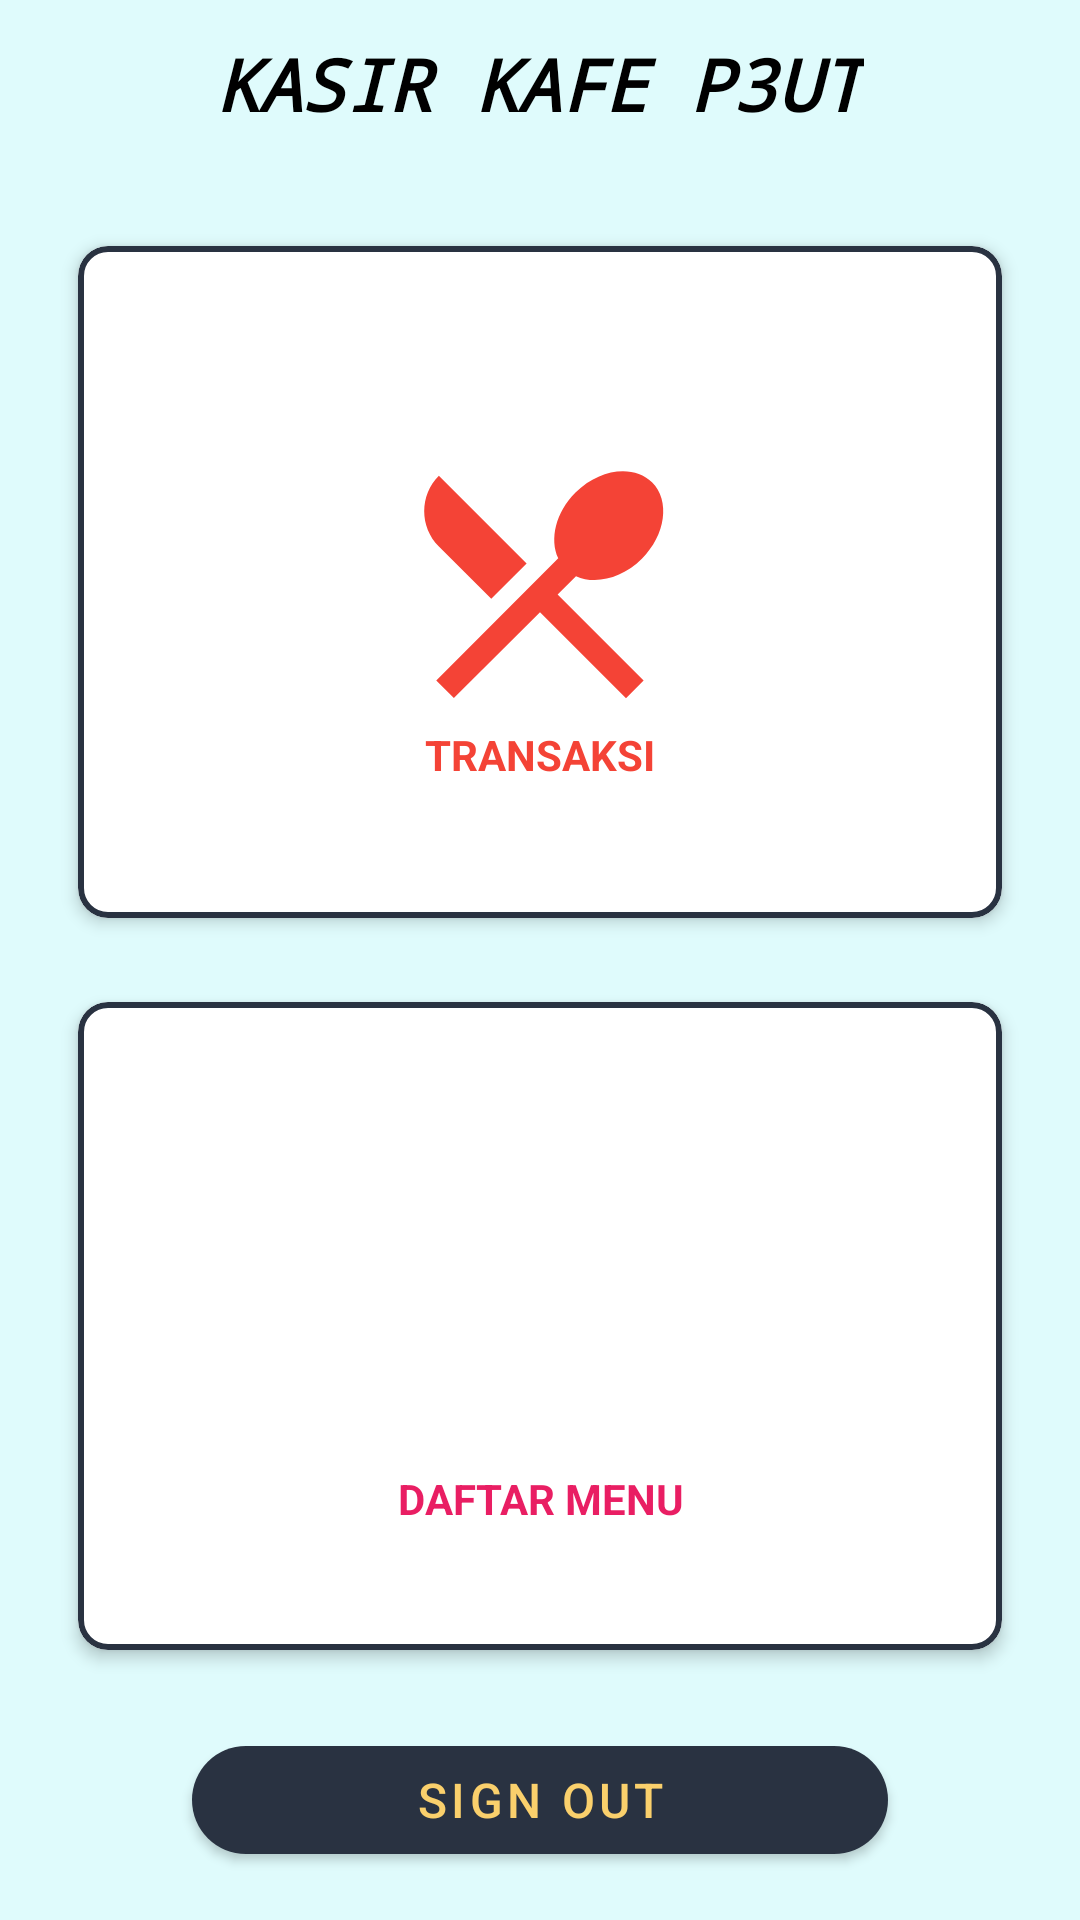

Layout XML and referenced resources for this Android screen:
<!-- AndroidManifest.xml: application theme Theme.KasirKafeP3UT -->
<!-- res/layout/activity_main.xml -->
<?xml version="1.0" encoding="utf-8"?>
<LinearLayout xmlns:android="http://schemas.android.com/apk/res/android"
    xmlns:app="http://schemas.android.com/apk/res-auto"
    android:layout_width="match_parent"
    android:layout_height="match_parent"
    android:background="@color/muda"
    android:orientation="vertical">






    <FrameLayout
        android:id="@+id/fragment_container"
        android:layout_width="match_parent"
        android:layout_height="?actionBarSize"
        android:fitsSystemWindows="true">

        <RelativeLayout
            android:id="@+id/rlAppName"
            android:layout_width="wrap_content"
            android:layout_height="wrap_content"
            android:layout_gravity="center">

            <TextView
                android:layout_width="wrap_content"
                android:layout_height="wrap_content"
                android:layout_centerInParent="true"
                android:fontFamily="monospace"
                android:text="KASIR KAFE P3UT"
                android:textColor="@android:color/black"
                android:textSize="24sp"
                android:textStyle="italic|bold" />

        </RelativeLayout>

    </FrameLayout>

    <LinearLayout
        android:layout_width="match_parent"
        android:layout_height="0dp"
        android:layout_marginTop="16dp"
        android:layout_weight="0.8"
        android:orientation="horizontal"
        android:paddingLeft="16dp"
        android:paddingRight="16dp"
        android:paddingBottom="8dp">

        <com.google.android.material.card.MaterialCardView
            android:layout_width="0dp"
            android:layout_height="match_parent"
            android:layout_margin="10dp"
            android:layout_weight="1"
            android:gravity="center"
            android:onClick="pesananMenu"
            android:orientation="vertical"
            android:padding="16dp"
            app:cardCornerRadius="10dp"
            app:cardElevation="3dp"
            app:strokeColor="@color/biru_tua"
            app:strokeWidth="2dp">

            <RelativeLayout
                android:layout_width="match_parent"
                android:layout_height="wrap_content"
                android:layout_gravity="center">

                <ImageView
                    android:id="@+id/imgProfile"
                    android:layout_width="100dp"
                    android:layout_height="100dp"
                    android:layout_centerInParent="true"
                    android:src="@drawable/ic_pesanan" />

                <TextView
                    android:layout_width="match_parent"
                    android:layout_height="wrap_content"
                    android:layout_below="@+id/imgProfile"
                    android:layout_marginTop="15dp"
                    android:gravity="center"
                    android:text="TRANSAKSI"
                    android:textAppearance="@style/Base.TextAppearance.AppCompat.Small"
                    android:textColor="#F44336"
                    android:textStyle="bold" />

            </RelativeLayout>

        </com.google.android.material.card.MaterialCardView>

    </LinearLayout>

    <LinearLayout
        android:layout_width="match_parent"
        android:layout_height="0dp"
        android:layout_weight="0.8"
        android:orientation="horizontal"
        android:paddingLeft="16dp"
        android:paddingRight="16dp"
        android:paddingBottom="16dp">

        <com.google.android.material.card.MaterialCardView
            android:layout_width="0dp"
            android:layout_height="match_parent"
            android:layout_margin="10dp"
            android:layout_weight="1"
            android:gravity="center"
            android:onClick="daftarMenu"
            android:orientation="vertical"
            android:padding="16dp"
            app:cardCornerRadius="10dp"
            app:cardElevation="3dp"
            app:strokeColor="@color/biru_tua"
            app:strokeWidth="2dp">

            <RelativeLayout
                android:layout_width="match_parent"
                android:layout_height="wrap_content"
                android:layout_gravity="center">

                <ImageView
                    android:id="@+id/imgKereta"
                    android:layout_width="100dp"
                    android:layout_height="100dp"
                    android:layout_centerInParent="true"
                    android:src="@drawable/ic_daftarmenu" />

                <TextView
                    android:layout_width="match_parent"
                    android:layout_height="wrap_content"
                    android:layout_below="@+id/imgKereta"
                    android:layout_marginTop="15dp"
                    android:gravity="center"
                    android:text="DAFTAR MENU"
                    android:textAppearance="@style/Base.TextAppearance.AppCompat.Small"
                    android:textColor="#E91E63"
                    android:textStyle="bold" />

            </RelativeLayout>

        </com.google.android.material.card.MaterialCardView>

    </LinearLayout>

    <com.google.android.material.button.MaterialButton
        android:id="@+id/out"
        android:layout_width="match_parent"
        android:layout_height="48dp"
        android:layout_marginLeft="64dp"
        android:layout_marginRight="64dp"
        android:layout_marginBottom="16dp"
        android:text="Sign Out"
        android:textColor="@color/kuning"
        android:textSize="16sp"
        android:theme="@style/Theme.MaterialComponents.Light"
        app:backgroundTint="@color/biru_tua"
        app:cornerRadius="50dp" />

</LinearLayout>
<!-- resources referenced by this layout -->
<resources>
  <color name="biru_tua">#293241</color>
  <color name="kuning">#fad06c</color>
  <color name="muda">#dffbfc</color>
  <!-- drawable ic_pesanan (drawable) -->
  <vector android:height="24dp" android:tint="#F44336"
      android:viewportHeight="24" android:viewportWidth="24"
      android:width="24dp" xmlns:android="http://schemas.android.com/apk/res/android">
      <path android:fillColor="@android:color/white" android:pathData="M8.1,13.34l2.83,-2.83L3.91,3.5c-1.56,1.56 -1.56,4.09 0,5.66l4.19,4.18zM14.88,11.53c1.53,0.71 3.68,0.21 5.27,-1.38 1.91,-1.91 2.28,-4.65 0.81,-6.12 -1.46,-1.46 -4.2,-1.1 -6.12,0.81 -1.59,1.59 -2.09,3.74 -1.38,5.27L3.7,19.87l1.41,1.41L12,14.41l6.88,6.88 1.41,-1.41L13.41,13l1.47,-1.47z"/>
  </vector>
  <style name="Theme.KasirKafeP3UT" parent="Theme.MaterialComponents.DayNight.DarkActionBar">
          
          <item name="colorPrimary">@color/biru_tua</item>
          <item name="colorPrimaryVariant">@color/biru_tua</item>
          <item name="colorOnPrimary">@color/white</item>
          
          <item name="colorSecondary">@color/biru_tua</item>
          <item name="colorSecondaryVariant">@color/biru_tua</item>
          <item name="colorOnSecondary">@color/black</item>
          
          <item name="android:statusBarColor">?attr/colorPrimaryVariant</item>
          
      </style>
  <color name="white">#FFFFFFFF</color>
  <color name="black">#FF000000</color>
</resources>
